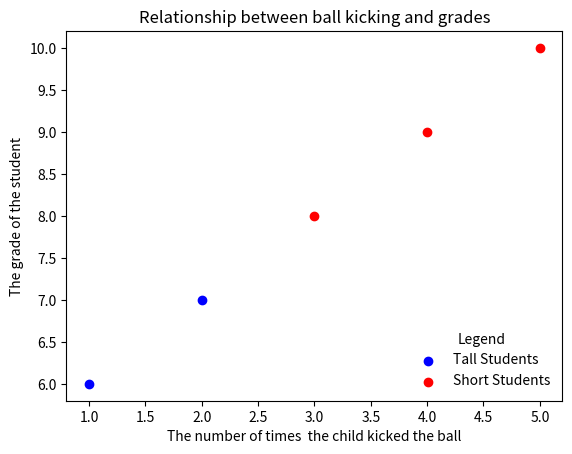

Here is the Python script that generated this plot:
import matplotlib.pyplot as plt
from matplotlib.artist import Artist

zip_generator = zip([1,2,3,4,5], [6,7,8,9,10])
x, y = zip(*zip_generator)

plt.figure()
plt.scatter(x[:2], y[:2], c='blue', label='Tall Students')
plt.scatter(x[2:], y[2:], c='red', label='Short Students')
plt.xlabel('The number of times  the child kicked the ball')
plt.ylabel('The grade of the student')
plt.title('Relationship between ball kicking and grades')
plt.legend()    # by default placed in the upper left hand corner
plt.legend(loc=4, frameon=False, title='Legend')
legend = plt.gca().get_children()[-2]

print(legend.get_children()[0].get_children()[1].get_children()[0].get_children())

def get_rc(art, depth=0):   # takes an artist and depth
    if isinstance(art, Artist):     # if the input artisit is an instance of Artist
        print(" " * depth + str(art))
        for child in art.get_children():
            get_rc(child, depth+2)
get_rc(legend)


plt.show()


